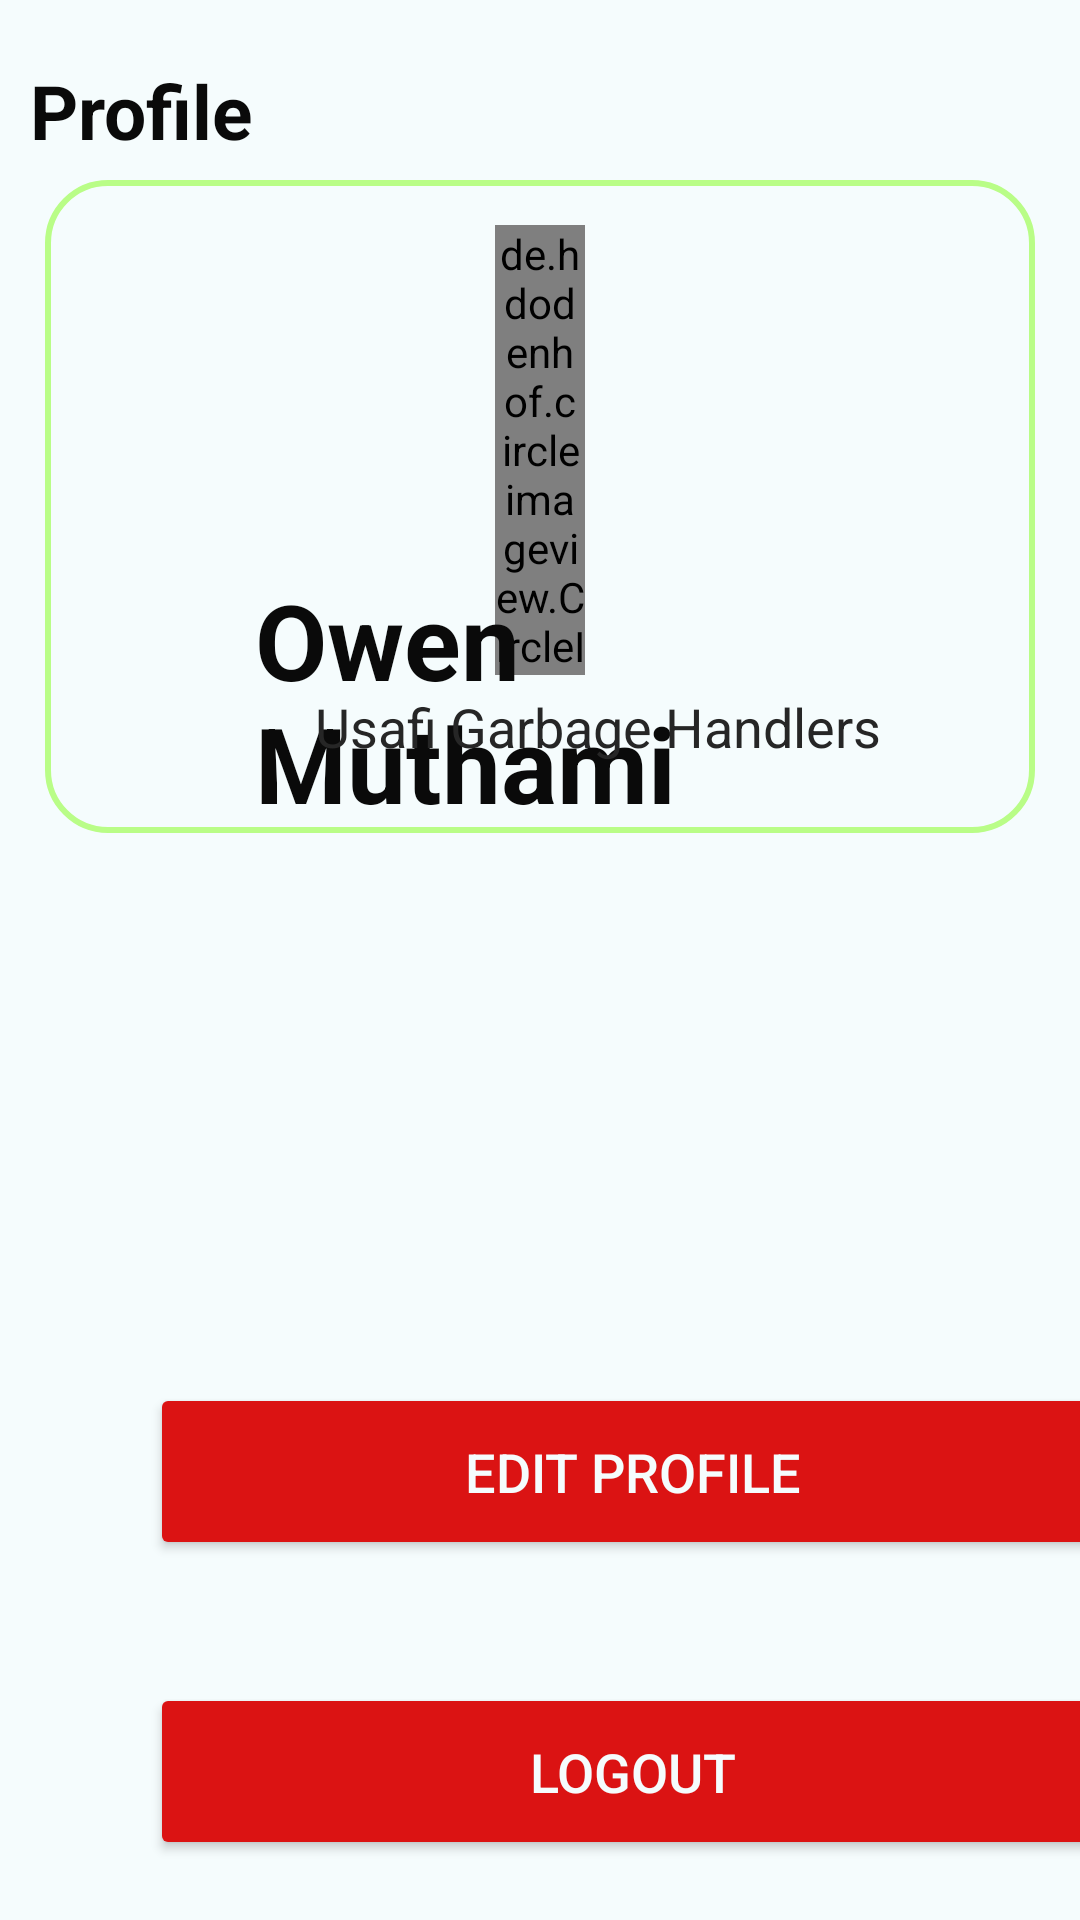

Here is an Android app screen rendered from its layout file. Give the layout XML and the strings, colors and styles it references.
<!-- AndroidManifest.xml: application theme Theme.Wastewraps -->
<!-- res/layout/fragment_profile.xml -->
<?xml version="1.0" encoding="utf-8"?>
<FrameLayout xmlns:android="http://schemas.android.com/apk/res/android"
    xmlns:app="http://schemas.android.com/apk/res-auto"
    xmlns:tools="http://schemas.android.com/tools"
    android:layout_width="match_parent"
    android:layout_height="match_parent"
    android:background="#f5fcfd"
    tools:context=".ProfileFragment">

    

    <TextView
        android:id="@+id/Page_name"
        android:layout_width="match_parent"
        android:layout_height="wrap_content"
        android:text="Profile"
        android:textStyle="bold"
        android:textSize="25sp"
        android:textColor="#0a0a0a"
        android:layout_marginTop="20dp"
        android:layout_marginLeft="10dp"/>


    <Button
        android:id="@+id/btn_logout"
        android:layout_width="322dp"
        android:layout_height="59dp"
        android:layout_marginBottom="20dp"
        android:layout_marginStart="50dp"
        android:layout_marginEnd="50dp"
        android:backgroundTint="#db1313"
        android:textColor="#f5fcfd"
        android:textSize="18sp"
        android:text="Logout"
        app:cornerRadius="15sp"
        android:layout_gravity="bottom"/>

    <Button
        android:id="@+id/btn_editprof"
        android:layout_width="322dp"
        android:layout_height="59dp"
        android:layout_marginBottom="120dp"
        android:layout_marginStart="50dp"
        android:layout_marginEnd="50dp"
        android:backgroundTint="#db1313"
        android:textColor="#f5fcfd"
        android:textSize="18sp"
        android:text="Edit Profile"
        app:cornerRadius="15sp"
        android:layout_gravity="bottom"/>

    <RelativeLayout
        android:layout_width="wrap_content"
        android:layout_height="wrap_content"
        android:background="@drawable/profile_back"
        android:layout_marginStart="15dp"
        android:layout_marginEnd="15dp"
        android:layout_marginTop="60dp">

        <de.hdodenhof.circleimageview.CircleImageView
            android:id="@+id/Profile_pic"
            android:layout_width="150dp"
            android:layout_height="150dp"
            android:layout_marginStart="150dp"
            android:layout_marginTop="15dp"
            android:layout_marginEnd="150dp"
            android:layout_marginBottom="15dp"
            android:src="@drawable/profile"
            app:cornerRadius="50dp" />

        <TextView
            android:id="@+id/Cust_name"
            android:layout_width="match_parent"
            android:layout_height="wrap_content"
            android:layout_marginStart="70dp"
            android:layout_marginEnd="60dp"
            android:layout_marginTop="130dp"
            android:text="Owen Muthami"
            android:textSize="35sp"
            android:textColor="#0a0a0a"
            android:textStyle="bold"/>

        <TextView
            android:id="@+id/collector_name"
            android:layout_width="match_parent"
            android:layout_height="wrap_content"
            android:layout_marginStart="90dp"
            android:layout_marginBottom="10dp"
            android:layout_marginTop="170dp"
            android:text="Usafi Garbage Handlers"
            android:textSize="18sp"
            android:textColor="#262626"/>

    </RelativeLayout>
</FrameLayout>
<!-- resources referenced by this layout -->
<resources>
  <!-- drawable profile: jpeg bitmap (drawable, 76865 bytes) -->
  <!-- drawable profile_back (drawable) -->
  <?xml version="1.0" encoding="utf-8"?>
  <shape xmlns:android="http://schemas.android.com/apk/res/android"
      android:shape="rectangle">
      <stroke android:color="#b9fd87" android:width="2dp" />
      <corners android:radius="20dp"/>
  
  </shape>
  <style name="Theme.Wastewraps" parent="Base.Theme.Wastewraps" />
  <style name="Base.Theme.Wastewraps" parent="Theme.Material3.DayNight.NoActionBar">
          
          
      </style>
</resources>
